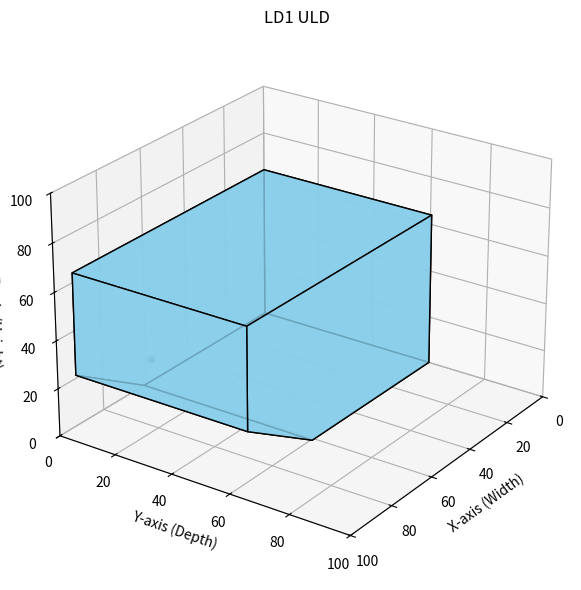

Source code (Python):
import numpy as np
import matplotlib.pyplot as plt
from mpl_toolkits.mplot3d.art3d import Poly3DCollection

def draw_cuboid(ax, origin, color='skyblue'):
    x, y, z = origin
     

    
    vertices = [
        [x,     y,     z],           
        [x+61,  y,     z],           
        [x+61,  y+60.4,  z],           
        [x,     y+60.4,  z],           
        [x,     y,     z+64],       
        [x+92,  y,     z+64],        
        [x+92,  y+60.4,  z+64],       
        [x,     y+60.4,  z+64], 
        [x+92,  y+60.4,  z+21.33],
        [x+92,  y,  z+21.33] 

                          
    ]

    # The seven faces of the ULD are mentioned below with the order of vertices of each face going in a circle. 
    faces = [
        [vertices[0], vertices[1], vertices[2], vertices[3]],  
        [vertices[4], vertices[5], vertices[6], vertices[7]],  
        [vertices[0], vertices[1], vertices[9], vertices[5], vertices[4]],  
        [vertices[2], vertices[3], vertices[7], vertices[6], vertices[8]],  
        [vertices[1], vertices[2], vertices[8], vertices[9]],  
        [vertices[0], vertices[3], vertices[7], vertices[4]], 
        [vertices[5], vertices[6], vertices[8], vertices[9]]   
    ]     

    # Draw the cuboid using Poly3DCollection
    poly3d = Poly3DCollection(faces, facecolors=color, edgecolors='k', linewidths=1, alpha=0.8)
    ax.add_collection3d(poly3d)


    
# === Plot setup ===
fig = plt.figure(figsize=(8, 6))
ax = fig.add_subplot(111, projection='3d')

# Call the function to draw a cuboid
draw_cuboid(ax, origin=(0, 0, 0))  


# Configure axes
# Coordinates of the point
spot_x, spot_y, spot_z = 70, 10, 20

# Add a darkened spot using scatter
ax.scatter(spot_x, spot_y, spot_z, color='black', s=20, label='Point of Interest')  # s is the size


ax.set_xlabel('X-axis (Width)')
ax.set_ylabel('Y-axis (Depth)')
ax.set_zlabel('Z-axis (Height)')
ax.set_xlim(0, 100)
ax.set_ylim(0, 100)
ax.set_zlim(0, 100)
ax.set_title('LD1 ULD')
ax.view_init(elev=25, azim=35)
plt.tight_layout()
plt.show()
